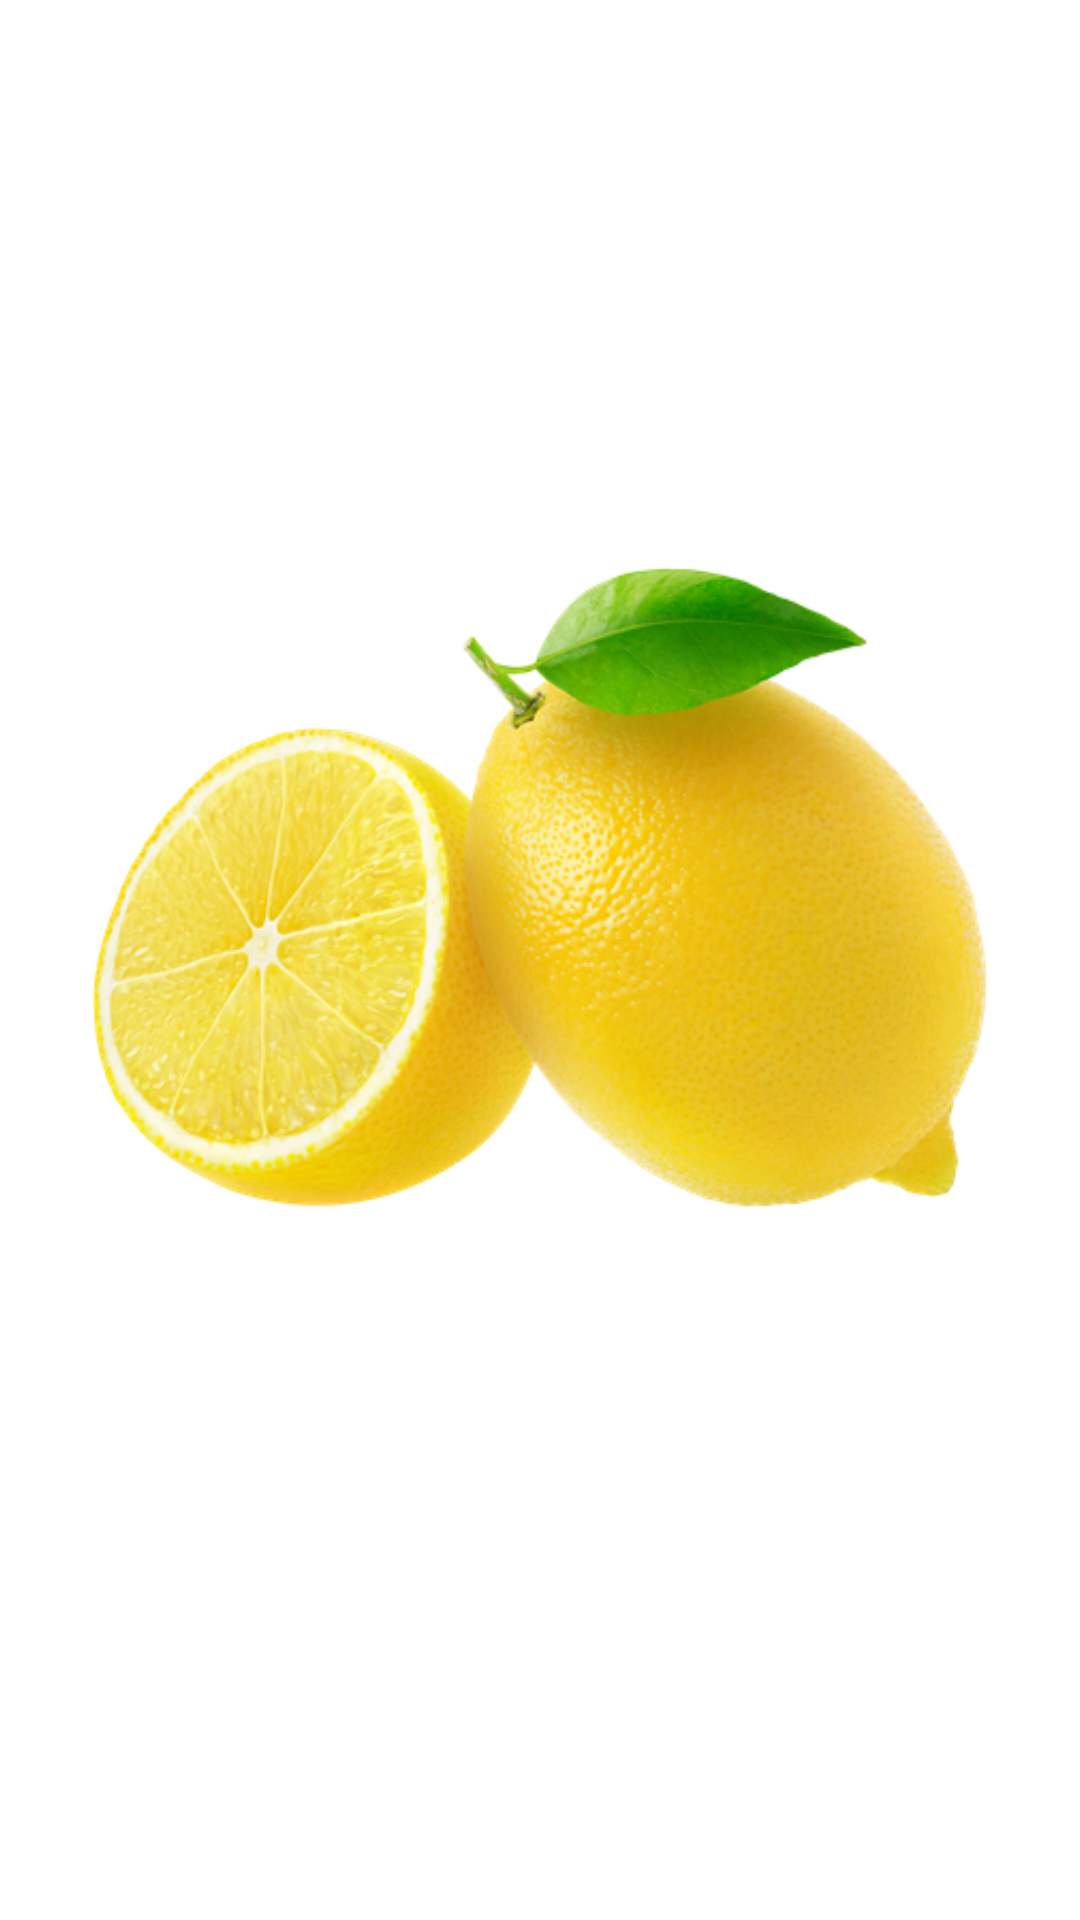

Produce the Android XML layout that renders to this screen, including the resource entries it uses.
<!-- AndroidManifest.xml: application theme Theme.MakeLemonade -->
<!-- res/layout/second_step.xml -->
<?xml version="1.0" encoding="utf-8"?>
<androidx.constraintlayout.widget.ConstraintLayout xmlns:android="http://schemas.android.com/apk/res/android"
    xmlns:app="http://schemas.android.com/apk/res-auto"
    xmlns:tools="http://schemas.android.com/tools"
    android:layout_width="match_parent"
    android:layout_height="match_parent">

    <TextView
        android:id="@+id/textView2"
        android:layout_width="wrap_content"
        android:layout_height="wrap_content"
        android:layout_marginTop="104dp"
        android:layout_marginEnd="40dp"
        android:layout_marginBottom="608dp"
        android:text="@string/okay_now_squeeze_your_lemon"
        android:textSize="24sp"
        app:layout_constraintBottom_toBottomOf="parent"
        app:layout_constraintEnd_toEndOf="parent"
        app:layout_constraintTop_toTopOf="parent"
        app:layout_constraintVertical_bias="0.0" />

    <ImageButton
        android:id="@+id/lemon_cut"
        android:layout_width="326dp"
        android:layout_height="247dp"
        android:layout_marginTop="90dp"
        android:layout_marginBottom="181dp"
        android:backgroundTint="#00FFFFFF"
        android:scaleType="fitCenter"
        app:layout_constraintBottom_toBottomOf="parent"
        app:layout_constraintEnd_toEndOf="parent"
        app:layout_constraintHorizontal_bias="0.494"
        app:layout_constraintStart_toStartOf="parent"
        app:layout_constraintTop_toBottomOf="@+id/textView2"
        app:layout_constraintVertical_bias="0.207"
        app:srcCompat="@drawable/lemon_cut" />
</androidx.constraintlayout.widget.ConstraintLayout>
<!-- resources referenced by this layout -->
<resources>
  <!-- drawable lemon_cut: png bitmap (drawable, 250639 bytes) -->
  <string name="okay_now_squeeze_your_lemon">Okay, now squeeze your lemon</string>
  <style name="Theme.MakeLemonade" parent="Theme.MaterialComponents.DayNight.DarkActionBar">
          
          <item name="colorPrimary">@color/purple_500</item>
          <item name="colorPrimaryVariant">@color/purple_700</item>
          <item name="colorOnPrimary">@color/white</item>
          
          <item name="colorSecondary">@color/teal_200</item>
          <item name="colorSecondaryVariant">@color/teal_700</item>
          <item name="colorOnSecondary">@color/black</item>
          
          <item name="android:statusBarColor" tools:targetApi="l">?attr/colorPrimaryVariant</item>
          
      </style>
  <!-- not gathered from this repository: default colours our renderer supplied (Android Studio template values) -->
  <color name="purple_500">#FF6200EE</color>
  <color name="purple_700">#FF3700B3</color>
  <color name="teal_200">#FF03DAC5</color>
  <color name="teal_700">#FF018786</color>
  <color name="black">#FF000000</color>
  <color name="white">#FFFFFFFF</color>
</resources>
